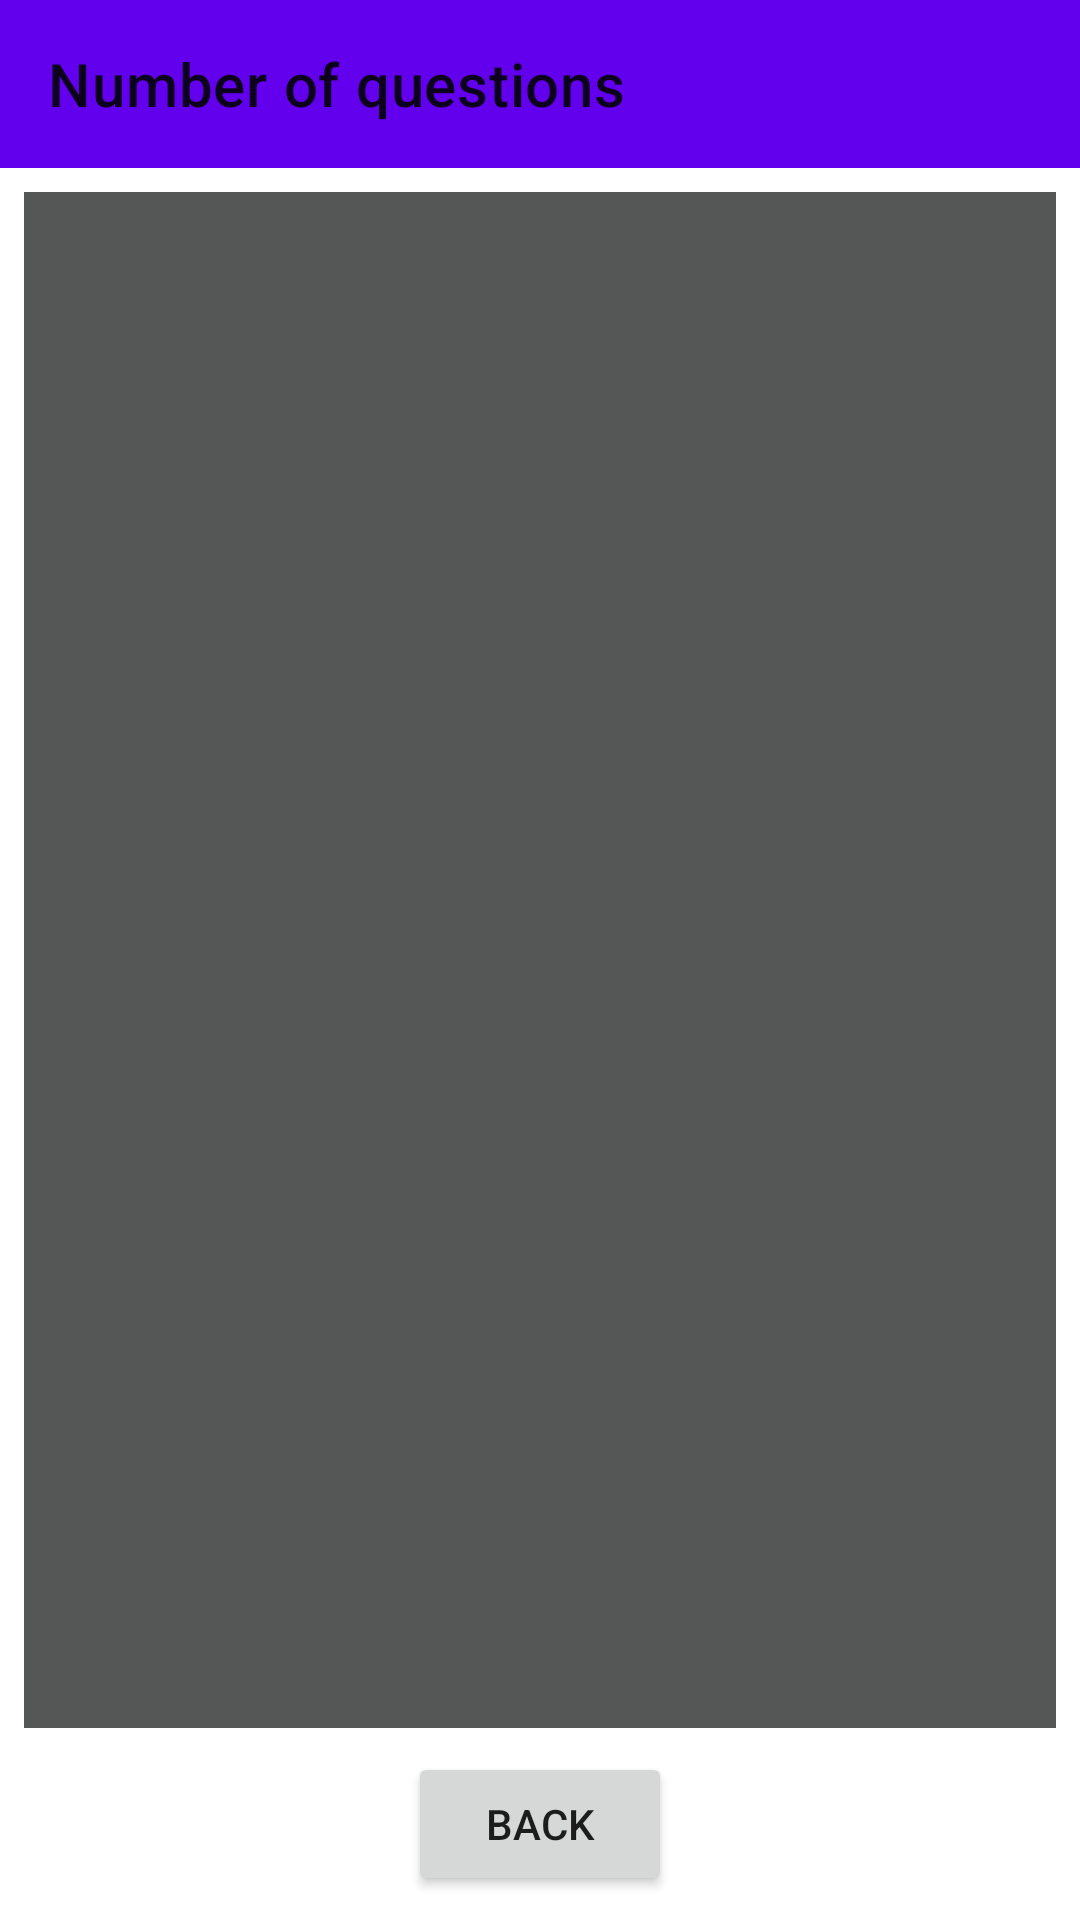

Android layout source for this screen:
<!-- AndroidManifest.xml: application theme Theme.Quiz -->
<!-- res/layout/fragment_qestion.xml -->
<?xml version="1.0" encoding="utf-8"?>
<androidx.constraintlayout.widget.ConstraintLayout xmlns:android="http://schemas.android.com/apk/res/android"
    xmlns:app="http://schemas.android.com/apk/res-auto"
    xmlns:tools="http://schemas.android.com/tools"
    android:id="@+id/frameLayout"
    android:layout_width="match_parent"
    android:layout_height="match_parent"
    tools:context=".screens.question.QuestionsFragment" >

    <com.google.android.material.appbar.AppBarLayout
        android:id="@+id/appBarLayout"
        android:layout_width="0dp"
        android:layout_height="wrap_content"
        app:layout_constraintEnd_toEndOf="parent"
        app:layout_constraintStart_toStartOf="parent"
        app:layout_constraintTop_toTopOf="parent">

        <androidx.appcompat.widget.Toolbar
            android:id="@+id/toolbar"
            android:layout_width="match_parent"
            android:layout_height="?attr/actionBarSize"
            android:background="?android:colorPrimary"
            android:fitsSystemWindows="true"
            app:navigationContentDescription="Back to the previous question"
            app:navigationIcon="@drawable/ic_baseline_chevron_left_24"
            app:title="Number of questions" />

    </com.google.android.material.appbar.AppBarLayout>

    <Button
        android:id="@+id/button_back"
        android:layout_width="wrap_content"
        android:layout_height="wrap_content"
        android:layout_margin="8dp"
        android:text="Back"
        app:layout_constraintBottom_toBottomOf="parent"
        app:layout_constraintEnd_toEndOf="parent"
        app:layout_constraintStart_toStartOf="parent" />

    <LinearLayout
        android:layout_width="0dp"
        android:layout_height="0dp"
        android:orientation="vertical"
        android:padding="8dp"
        app:layout_constraintBottom_toTopOf="@+id/button_back"
        app:layout_constraintEnd_toEndOf="parent"
        app:layout_constraintStart_toStartOf="parent"
        app:layout_constraintTop_toBottomOf="@+id/appBarLayout">

        <androidx.recyclerview.widget.RecyclerView
            android:id="@+id/question_list"
            android:layout_width="match_parent"
            android:layout_height="match_parent"
            android:background="#555757"
            tools:listitem="@layout/question_item"
            app:layoutManager="androidx.recyclerview.widget.LinearLayoutManager"
            />
    </LinearLayout>
</androidx.constraintlayout.widget.ConstraintLayout>
<!-- res/layout/question_item.xml (included above) -->
<?xml version="1.0" encoding="utf-8"?>
<androidx.cardview.widget.CardView xmlns:android="http://schemas.android.com/apk/res/android"
    xmlns:app="http://schemas.android.com/apk/res-auto"
    android:id="@+id/cardView"
    android:layout_width="match_parent"
    android:layout_height="wrap_content"
    android:clickable="true"
    android:focusable="true"
    android:background="@color/question_background"
    android:layout_margin="8dp">

    <androidx.constraintlayout.widget.ConstraintLayout
        android:layout_width="match_parent"
        android:layout_height="wrap_content">

        <TextView
            android:id="@+id/question_item"
            android:layout_width="0dp"
            android:layout_height="wrap_content"
            android:text="@string/question"
            android:textStyle="bold"
            android:layout_marginStart="5dp"
            android:background="#DFD2D2"
            app:layout_constraintBottom_toTopOf="@+id/option_1"
            app:layout_constraintEnd_toEndOf="parent"
            app:layout_constraintStart_toStartOf="parent"
            app:layout_constraintTop_toTopOf="parent" />

        <TextView
            android:id="@+id/option_1"
            android:layout_width="0dp"
            android:layout_height="wrap_content"
            android:layout_marginStart="16dp"
            android:text="@string/option_1"
            android:textStyle="italic"
            app:layout_constraintBottom_toTopOf="@+id/option_2"
            app:layout_constraintEnd_toEndOf="parent"
            app:layout_constraintStart_toStartOf="parent"
            app:layout_constraintTop_toBottomOf="@+id/question_item" />

        <TextView
            android:id="@+id/option_2"
            android:layout_width="0dp"
            android:layout_height="wrap_content"
            android:layout_marginStart="16dp"
            android:text="@string/option_2"
            android:textStyle="italic"
            app:layout_constraintBottom_toTopOf="@+id/option_3"
            app:layout_constraintEnd_toEndOf="parent"
            app:layout_constraintStart_toStartOf="parent"
            app:layout_constraintTop_toBottomOf="@+id/option_1" />

        <TextView
            android:id="@+id/option_3"
            android:layout_width="0dp"
            android:layout_height="wrap_content"
            android:layout_marginStart="16dp"
            android:text="@string/option_3"
            android:textStyle="italic"
            app:layout_constraintBottom_toTopOf="@+id/option_4"
            app:layout_constraintEnd_toEndOf="parent"
            app:layout_constraintStart_toStartOf="parent"
            app:layout_constraintTop_toBottomOf="@+id/option_2" />

        <TextView
            android:id="@+id/option_4"
            android:layout_width="0dp"
            android:layout_height="wrap_content"
            android:layout_marginStart="16dp"
            android:text="@string/option_4"
            android:textStyle="italic"
            app:layout_constraintBottom_toTopOf="@+id/option_5"
            app:layout_constraintEnd_toEndOf="parent"
            app:layout_constraintStart_toStartOf="parent"
            app:layout_constraintTop_toBottomOf="@+id/option_3" />

        <TextView
            android:id="@+id/option_5"
            android:layout_width="0dp"
            android:layout_height="wrap_content"
            android:layout_marginStart="16dp"
            android:text="@string/option_4"
            android:textStyle="italic"
            app:layout_constraintBottom_toTopOf="@+id/answer"
            app:layout_constraintEnd_toEndOf="parent"
            app:layout_constraintStart_toStartOf="parent"
            app:layout_constraintTop_toBottomOf="@+id/option_4" />

        <TextView
            android:id="@+id/answer"
            android:layout_width="0dp"
            android:layout_height="wrap_content"
            android:layout_marginStart="5dp"
            android:layout_marginTop="8dp"
            android:layout_marginBottom="8dp"
            android:background="#C1F3F3"
            android:text="@string/answer"
            app:layout_constraintBottom_toBottomOf="parent"
            app:layout_constraintEnd_toEndOf="parent"
            app:layout_constraintStart_toStartOf="parent"
            app:layout_constraintTop_toBottomOf="@+id/option_5" />
    </androidx.constraintlayout.widget.ConstraintLayout>
</androidx.cardview.widget.CardView>
<!-- resources referenced by this layout -->
<resources>
  <string name="answer">Answer</string>
  <string name="option_1">Option 1</string>
  <string name="option_2">Option 2</string>
  <string name="option_3">Option 3</string>
  <string name="option_4">Option 4</string>
  <string name="question">Question</string>
  <style name="Theme.Quiz" parent="Theme.MaterialComponents.DayNight.NoActionBar">
          <item name="colorOnPrimary">@color/black</item>
          <item name="colorOnSecondary">@color/black</item>
          <item name="android:windowTranslucentStatus">false</item>
          <item name="android:windowDrawsSystemBarBackgrounds">true</item>
      </style>
  <!-- not gathered from this repository: default colours our renderer supplied (Android Studio template values) -->
  <color name="black">#FF000000</color>
</resources>
